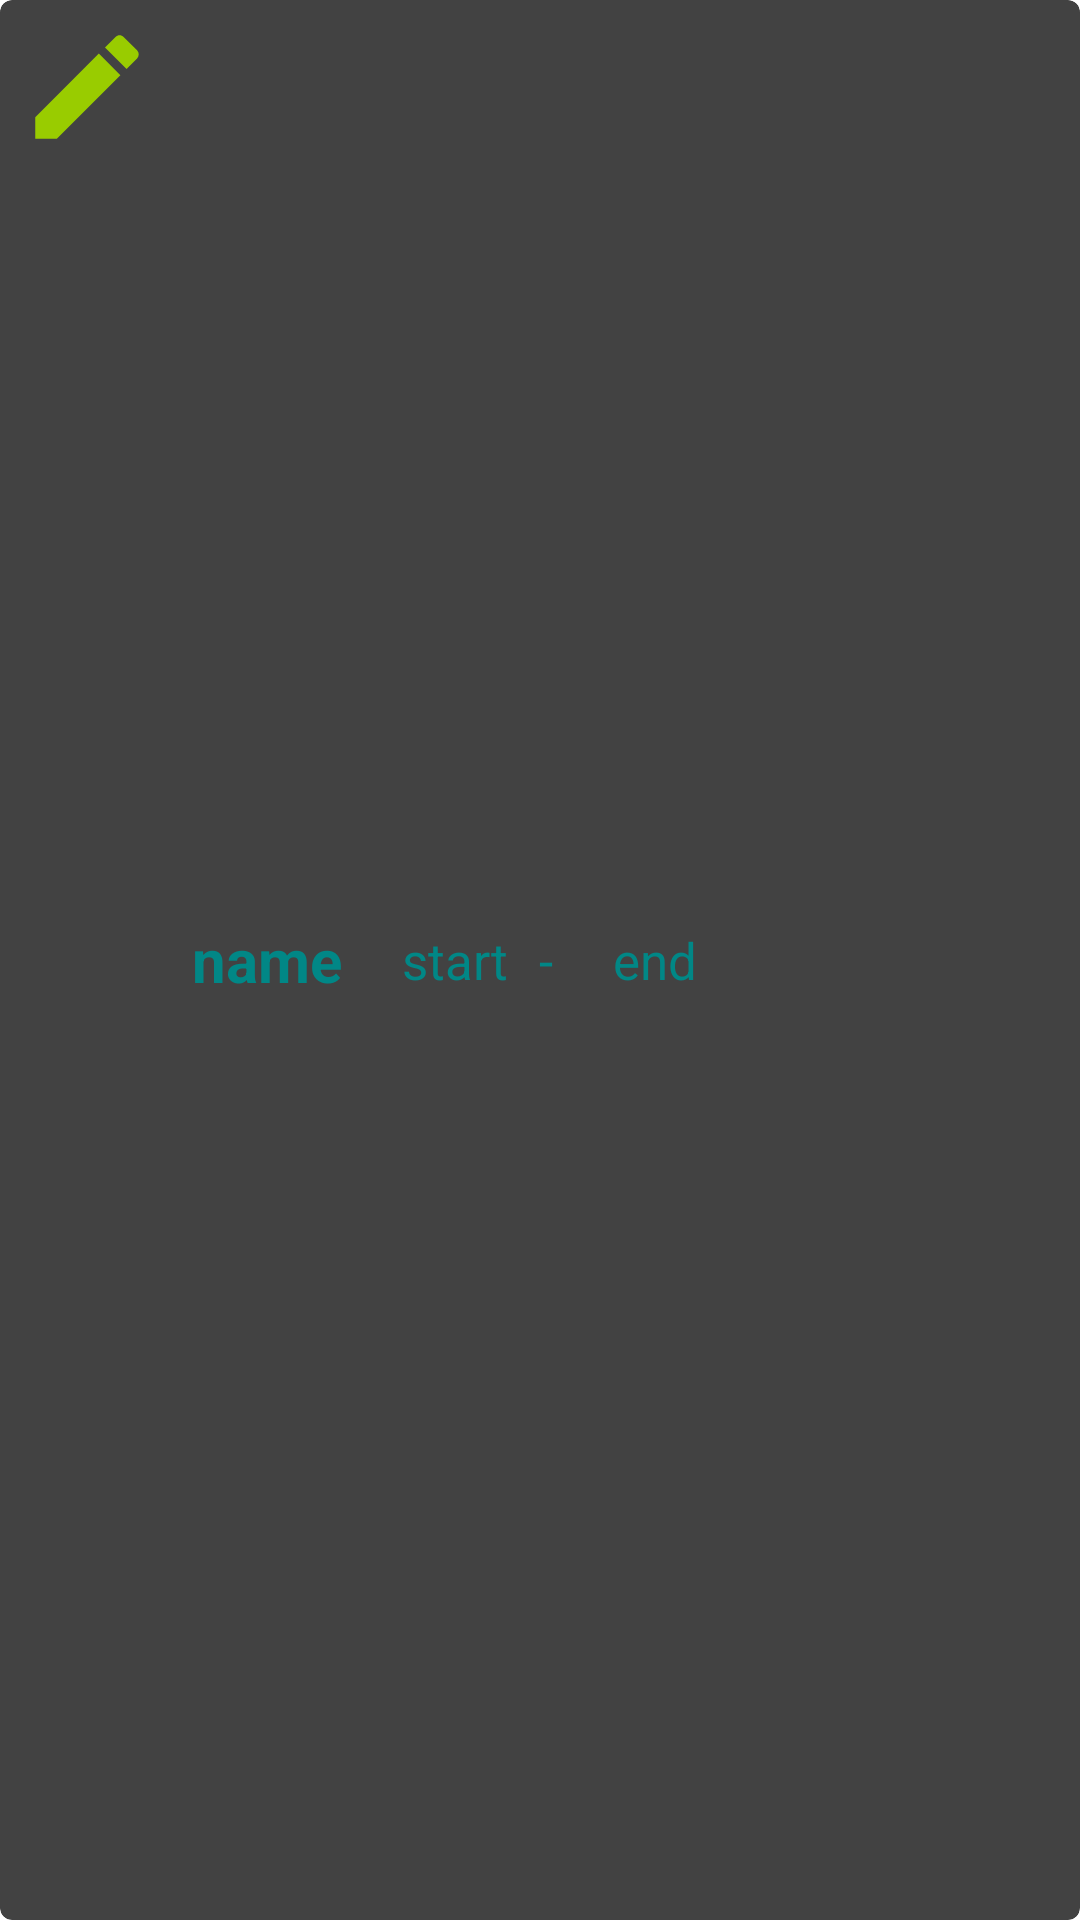

Write the Android layout XML for this screen, with the resource values it uses.
<!-- AndroidManifest.xml: application theme Theme.StudentScheduler -->
<!-- res/layout/term_list_item.xml -->
<?xml version="1.0" encoding="utf-8"?>
<androidx.cardview.widget.CardView xmlns:android="http://schemas.android.com/apk/res/android"
    xmlns:app="http://schemas.android.com/apk/res-auto"
    android:orientation="vertical"
    android:layout_width="match_parent"
    android:layout_height="wrap_content"
    android:background="@android:color/white"
    android:layout_marginBottom="4dp"
    app:cardCornerRadius="4dp"

    >

    <RelativeLayout
        android:layout_width="match_parent"
        android:layout_height="match_parent"
        android:layout_margin="4dp"
        >

        <ImageView
            android:id="@+id/termlistedit"
            android:layout_width="50dp"
            android:layout_height="50dp"
            android:padding="2dp"
            android:src="@drawable/ic_baseline_edit_24" />

        <TextView
            android:id="@+id/term_name"
            android:layout_width="wrap_content"
            android:layout_height="wrap_content"
            android:layout_centerInParent="true"
            android:layout_toEndOf="@+id/termlistedit"
            android:layout_marginLeft="10dp"
            android:text="name"
            android:textColor="@color/teal_700"
            android:textSize="20sp"
            android:textStyle="bold" />

        <TextView
            android:id="@+id/term_start"
            android:layout_width="wrap_content"
            android:layout_height="wrap_content"
            android:layout_centerInParent="true"
            android:layout_marginLeft="20dp"
            android:layout_toEndOf="@+id/term_name"
            android:text="start"
            android:textColor="@color/teal_700"
            android:textSize="17sp" />

        <TextView
            android:id="@+id/termeditdash"
            android:layout_width="wrap_content"
            android:layout_height="wrap_content"
            android:layout_centerInParent="true"
            android:layout_marginLeft="10dp"
            android:layout_marginRight="10dp"
            android:layout_toEndOf="@+id/term_start"
            android:text="-"
            android:textSize="17sp"
            android:textColor="@color/teal_700"
            />

        <TextView
            android:id="@+id/term_end"
            android:layout_width="wrap_content"
            android:layout_height="wrap_content"
            android:layout_toEndOf="@+id/termeditdash"
            android:layout_centerInParent="true"
            android:layout_marginLeft="10dp"
            android:layout_marginRight="10dp"
            android:text="end"
            android:textSize="17sp"
            android:textColor="@color/teal_700"
            />

        <ImageView
            android:id="@+id/termlistdelete"
            android:layout_width="50dp"
            android:layout_height="50dp"
            android:layout_alignParentTop="true"
            android:layout_alignParentEnd="true"
            android:src="@drawable/ic_baseline_delete_24" />

    </RelativeLayout>

</androidx.cardview.widget.CardView>
<!-- resources referenced by this layout -->
<resources>
  <!-- drawable ic_baseline_edit_24 (drawable) -->
  <vector android:height="24dp"
      android:viewportHeight="24" android:viewportWidth="24"
      android:width="24dp" xmlns:android="http://schemas.android.com/apk/res/android">
      <path android:fillColor="@android:color/holo_green_light" android:pathData="M3,17.25V21h3.75L17.81,9.94l-3.75,-3.75L3,17.25zM20.71,7.04c0.39,-0.39 0.39,-1.02 0,-1.41l-2.34,-2.34c-0.39,-0.39 -1.02,-0.39 -1.41,0l-1.83,1.83 3.75,3.75 1.83,-1.83z"/>
  </vector>
  <!-- not gathered from this repository: default colours our renderer supplied (Android Studio template values) -->
  <color name="teal_700">#FF018786</color>
</resources>
